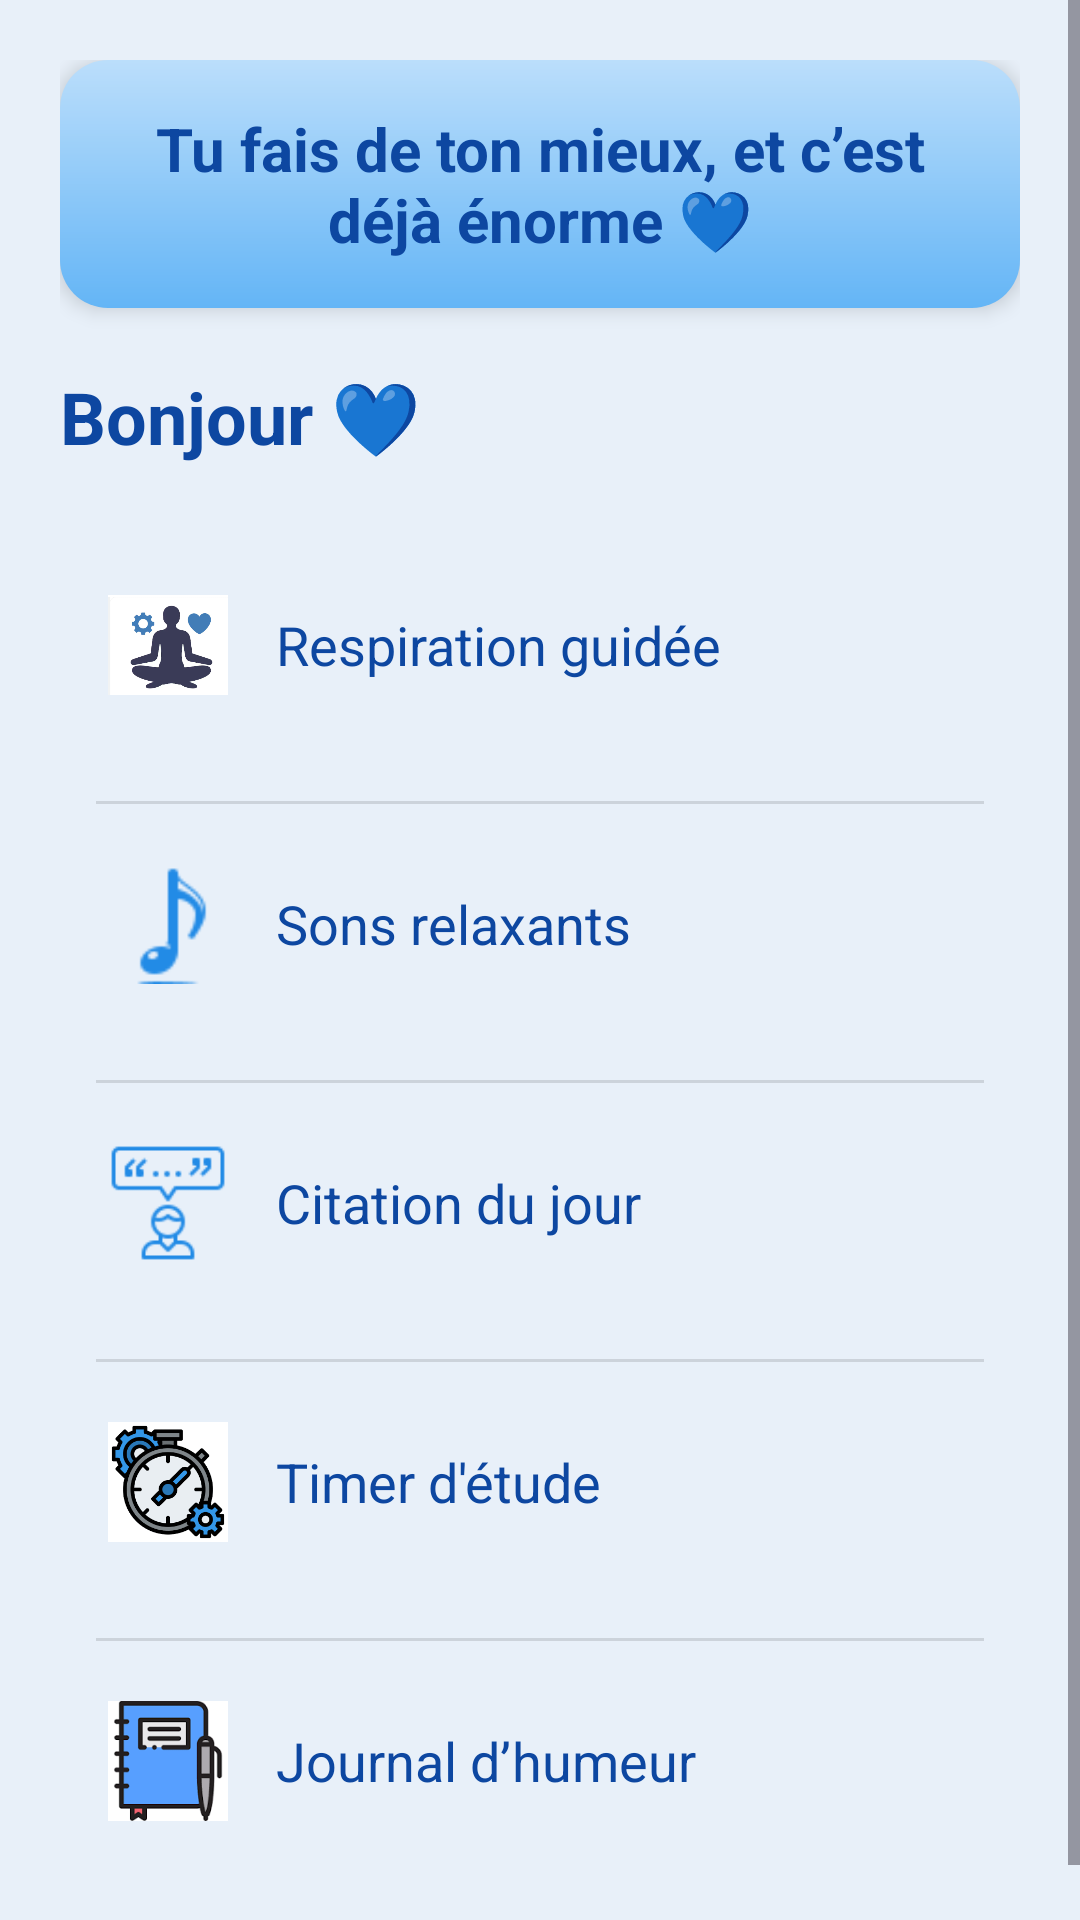

Android layout source for this screen:
<!-- AndroidManifest.xml: application theme Theme.EduRelax -->
<!-- res/layout/activity_main.xml -->
<?xml version="1.0" encoding="utf-8"?>
<ScrollView xmlns:android="http://schemas.android.com/apk/res/android"
    android:layout_width="match_parent"
    android:layout_height="match_parent"
    android:background="#E8F0F9">

    <LinearLayout
        android:layout_width="match_parent"
        android:layout_height="wrap_content"
        android:orientation="vertical"
        android:padding="20dp">


        <TextView
            android:id="@+id/txtMotivation"
            android:layout_width="match_parent"
            android:layout_height="wrap_content"
            android:text="Tu fais de ton mieux, et c’est déjà énorme 💙"
            android:textSize="20sp"
            android:textColor="#0D47A1"
            android:gravity="center"
            android:textStyle="bold"
            android:padding="16dp"
            android:background="@drawable/bg_motivation"
            android:elevation="4dp"/>


        <Space
            android:layout_width="match_parent"
            android:layout_height="20dp"/>
        <TextView
            android:id="@+id/txtWelcome"
            android:layout_width="wrap_content"
            android:layout_height="wrap_content"
            android:text="Bonjour 💙"
            android:textSize="24sp"
            android:textStyle="bold"
            android:textColor="#0D47A1"
            android:layout_marginBottom="20dp"/>


        <LinearLayout
            android:layout_width="match_parent"
            android:layout_height="wrap_content"
            android:orientation="vertical"
            android:gravity="center"
            android:divider="?android:dividerHorizontal"
            android:showDividers="middle"
            android:dividerPadding="12dp">


            <LinearLayout
                android:id="@+id/cardRespiration"
                android:layout_width="match_parent"
                android:layout_height="80dp"
                android:orientation="horizontal"
                android:padding="16dp"
                android:background="@drawable/bg_card"
                android:gravity="center_vertical"
                android:layout_marginBottom="12dp">

                <ImageView
                    android:layout_width="40dp"
                    android:layout_height="40dp"
                    android:src="@drawable/ic_respiration" />

                <TextView
                    android:layout_width="wrap_content"
                    android:layout_height="wrap_content"
                    android:text="Respiration guidée"
                    android:textSize="18sp"
                    android:textColor="#0D47A1"
                    android:layout_marginStart="16dp"/>
            </LinearLayout>


            <LinearLayout
                android:id="@+id/cardSon"
                android:layout_width="match_parent"
                android:layout_height="80dp"
                android:orientation="horizontal"
                android:padding="16dp"
                android:background="@drawable/bg_card"
                android:gravity="center_vertical"
                android:layout_marginBottom="12dp">

                <ImageView
                    android:layout_width="40dp"
                    android:layout_height="40dp"
                    android:src="@drawable/ic_son" />

                <TextView
                    android:layout_width="wrap_content"
                    android:layout_height="wrap_content"
                    android:text="Sons relaxants"
                    android:textSize="18sp"
                    android:textColor="#0D47A1"
                    android:layout_marginStart="16dp"/>
            </LinearLayout>


            <LinearLayout
                android:id="@+id/cardCitation"
                android:layout_width="match_parent"
                android:layout_height="80dp"
                android:orientation="horizontal"
                android:padding="16dp"
                android:background="@drawable/bg_card"
                android:gravity="center_vertical"
                android:layout_marginBottom="12dp">

                <ImageView
                    android:layout_width="40dp"
                    android:layout_height="40dp"
                    android:src="@drawable/ic_citation" />

                <TextView
                    android:layout_width="wrap_content"
                    android:layout_height="wrap_content"
                    android:text="Citation du jour"
                    android:textSize="18sp"
                    android:textColor="#0D47A1"
                    android:layout_marginStart="16dp"/>
            </LinearLayout>


            <LinearLayout
                android:id="@+id/cardTimer"
                android:layout_width="match_parent"
                android:layout_height="80dp"
                android:layout_marginBottom="12dp"
                android:background="@drawable/bg_card"
                android:gravity="center_vertical"
                android:orientation="horizontal"
                android:padding="16dp">

                <ImageView
                    android:layout_width="40dp"
                    android:layout_height="40dp"
                    android:src="@drawable/ic_timer"/>

                <TextView
                    android:layout_width="wrap_content"
                    android:layout_height="wrap_content"
                    android:layout_marginStart="16dp"
                    android:text="Timer d'étude"
                    android:textColor="#0D47A1"
                    android:textSize="18sp" />
            </LinearLayout>


            <LinearLayout
                android:id="@+id/cardJournal"
                android:layout_width="match_parent"
                android:layout_height="80dp"
                android:orientation="horizontal"
                android:padding="16dp"
                android:background="@drawable/bg_card"
                android:gravity="center_vertical"
                android:layout_marginBottom="12dp">

                <ImageView
                    android:layout_width="40dp"
                    android:layout_height="40dp"
                    android:src="@drawable/ic_journal" />

                <TextView
                    android:layout_width="wrap_content"
                    android:layout_height="wrap_content"
                    android:text="Journal d’humeur"
                    android:textSize="18sp"
                    android:textColor="#0D47A1"
                    android:layout_marginStart="16dp"/>
            </LinearLayout>
        </LinearLayout>
    </LinearLayout>
</ScrollView>
<!-- resources referenced by this layout -->
<resources>
  <!-- drawable bg_motivation (drawable) -->
  <?xml version="1.0" encoding="utf-8"?>
  <shape xmlns:android="http://schemas.android.com/apk/res/android">
      <gradient
          android:startColor="#64B5F6"
          android:endColor="#BBDEFB"
          android:angle="90"/>
      <corners android:radius="16dp"/>
  </shape>
  <!-- drawable ic_citation: png bitmap (drawable, 1293 bytes) -->
  <!-- drawable ic_journal: png bitmap (drawable, 2262 bytes) -->
  <!-- drawable ic_respiration: png bitmap (drawable, 28736 bytes) -->
  <!-- drawable ic_son: png bitmap (drawable, 849 bytes) -->
  <!-- drawable ic_timer: png bitmap (drawable, 6588 bytes) -->
  <style name="Theme.EduRelax" parent="Base.Theme.EduRelax" />
  <style name="Base.Theme.EduRelax" parent="Theme.Material3.DayNight.NoActionBar">
          
          
      </style>
</resources>
